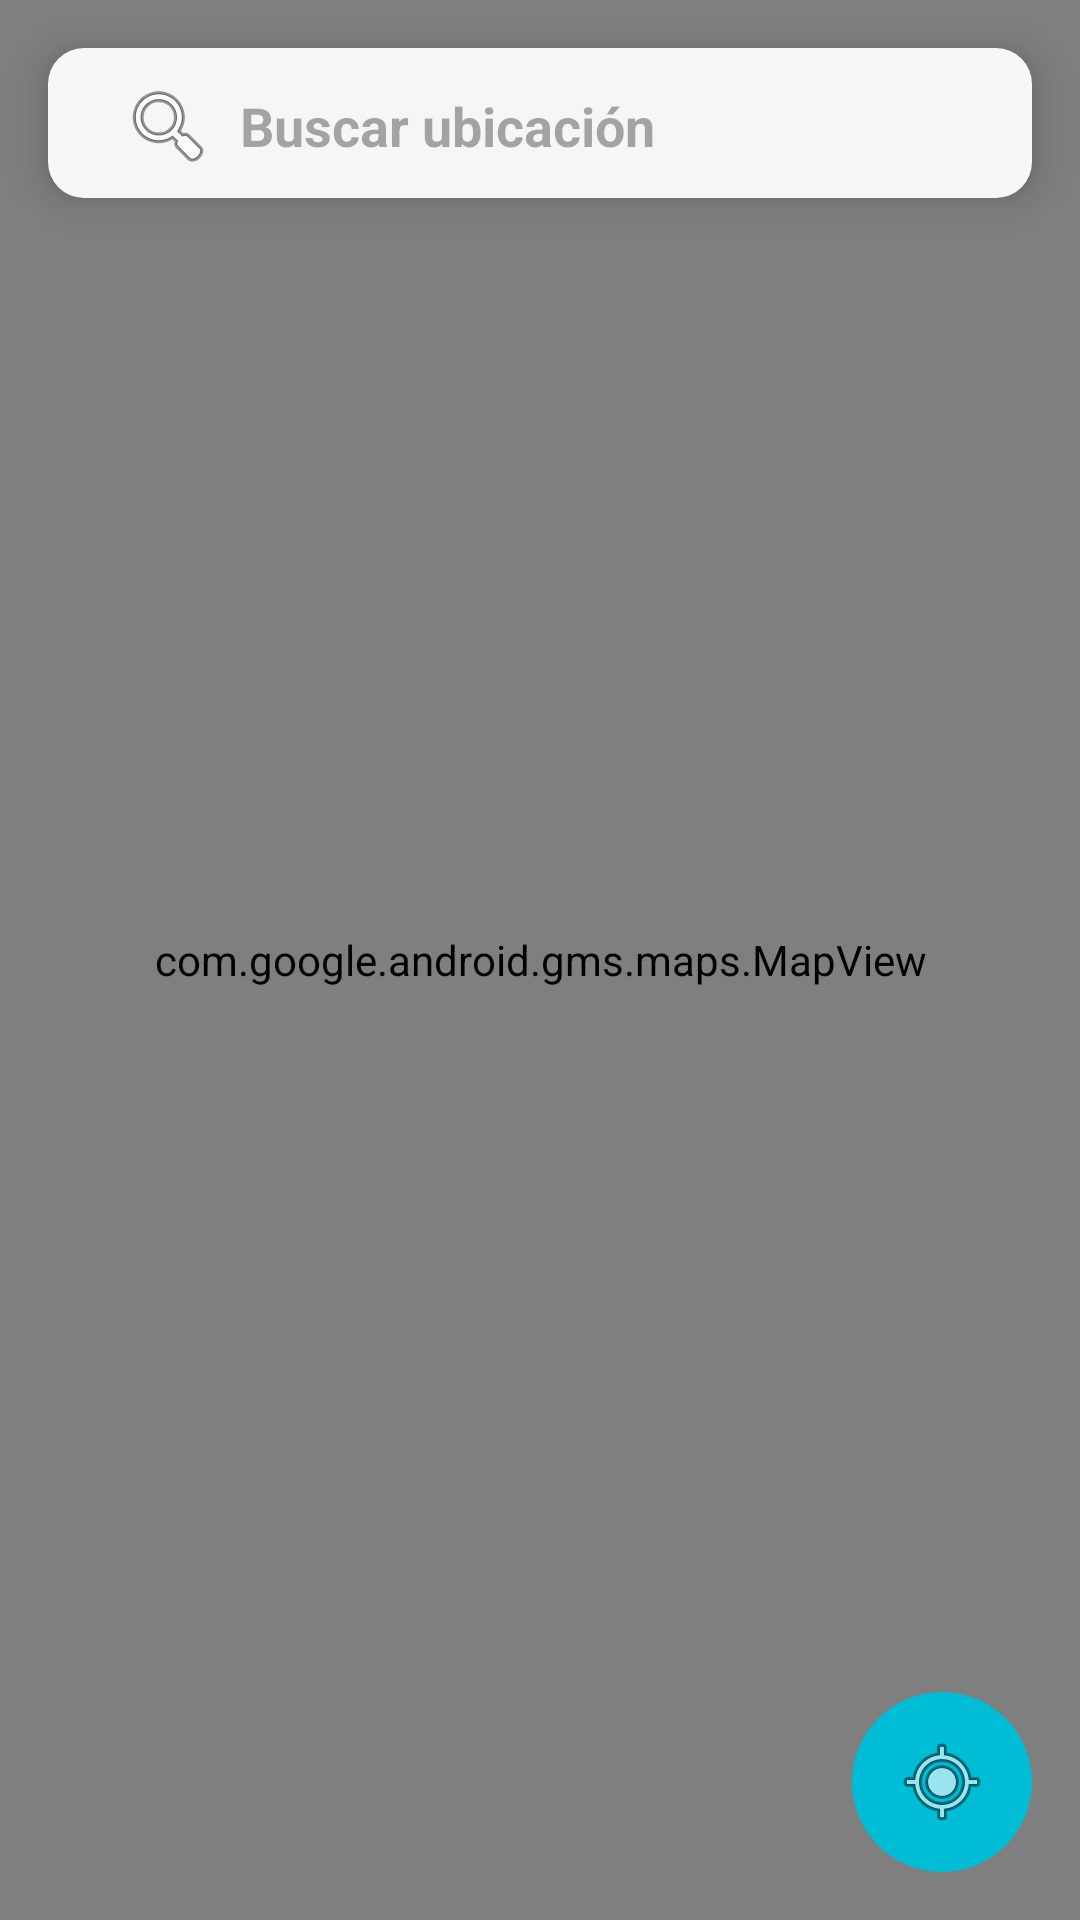

Here is an Android app screen rendered from its layout file. Give the layout XML and the strings, colors and styles it references.
<!-- AndroidManifest.xml: application theme Theme.App_MantAutomoviles -->
<!-- res/layout/activity_mapa.xml -->
<RelativeLayout xmlns:android="http://schemas.android.com/apk/res/android"
    xmlns:app="http://schemas.android.com/apk/res-auto"
    xmlns:tools="http://schemas.android.com/tools"
    android:layout_width="match_parent"
    android:layout_height="match_parent"
    android:fitsSystemWindows="true"
    tools:context=".Mapa">

    
    <com.google.android.gms.maps.MapView
        android:id="@+id/mapView"
        android:layout_width="match_parent"
        android:layout_height="match_parent" />

    
    <TextView
        android:id="@+id/searchLocation"
        android:layout_width="match_parent"
        android:layout_height="wrap_content"
        android:hint="Buscar ubicación"
        android:layout_margin="16dp"
        android:textColor="@android:color/black"
        android:textSize="18sp"
        android:textStyle="bold"
        android:drawableStart="@android:drawable/ic_menu_search"
        android:drawablePadding="8dp"
        android:gravity="center_vertical|start"
        android:paddingStart="24dp"
        android:paddingTop="10dp"
        android:paddingEnd="16dp"
        android:paddingBottom="8dp"
        android:background="@drawable/search_location_background"
        android:elevation="8dp" />

    
    <ImageButton
        android:id="@+id/btnMyLocation"
        android:layout_width="wrap_content"
        android:layout_height="wrap_content"
        android:layout_alignParentBottom="true"
        android:layout_alignParentEnd="true"
        android:layout_margin="16dp"
        android:background="@drawable/button_background2"
        android:src="@android:drawable/ic_menu_mylocation"
        android:contentDescription="@string/ubicacion"
        android:padding="14dp" />
</RelativeLayout>
<!-- resources referenced by this layout -->
<resources>
  <!-- drawable button_background2 (drawable) -->
  <?xml version="1.0" encoding="utf-8"?>
  <shape xmlns:android="http://schemas.android.com/apk/res/android"
      android:shape="oval"> 
      <solid android:color="#00BCD4"/> 
      <corners android:radius="24dp"/> 
      <padding android:left="8dp" android:top="8dp" android:right="8dp" android:bottom="8dp"/> 
  </shape>
  <!-- drawable search_location_background (drawable) -->
  <shape xmlns:android="http://schemas.android.com/apk/res/android">
      <solid android:color="#F0FFFFFF" /> 
      <corners android:radius="12dp" />    
      <padding
          android:left="8dp"
          android:top="8dp"
          android:right="8dp"
          android:bottom="8dp" />
  </shape>
  <string name="ubicacion">Mi ubicación</string>
  <style name="Theme.App_MantAutomoviles" parent="Base.Theme.App_MantAutomoviles" />
  <style name="Base.Theme.App_MantAutomoviles" parent="Theme.Material3.DayNight.NoActionBar">
          
          
      </style>
</resources>
